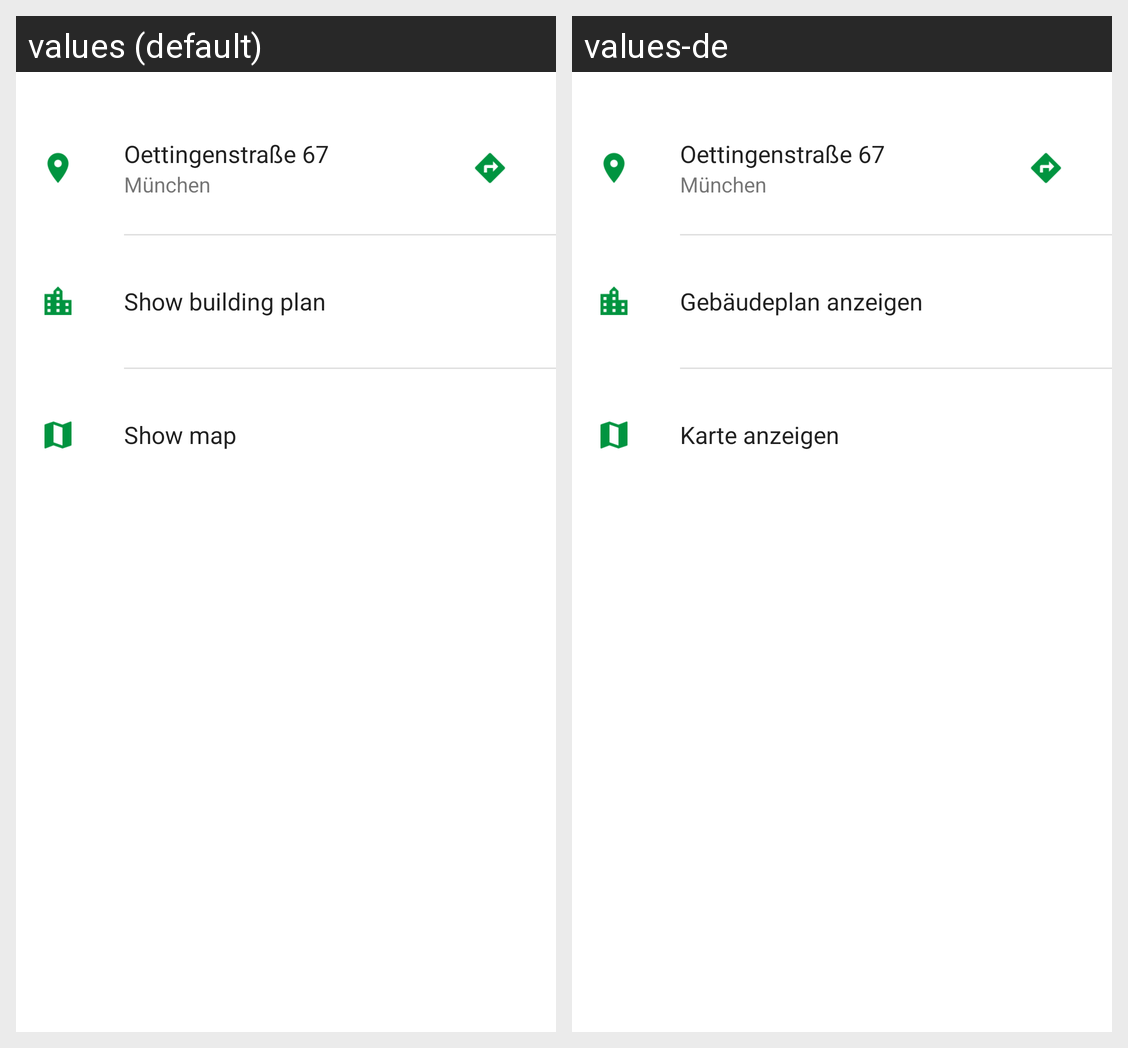

Strings drawn on this Android screen and how each of the app's shown locales translates them:
Android screen res/layout/activity_buildingdetail_content.xml rendered under 2 locales, left to right: values (default), values-de. Device: Nexus 5 (rendered at 1080×1920; each locale shown at half size, 540×960, under a caption strip naming it); theme AppTheme.
Strings drawn on this screen, with the default value and each locale's value (text and hints the layout hard-codes, and strings that could not be matched under every locale, appear in the picture but are not listed):

building_show_floorview
  values: Show building plan
  values-de: Gebäudeplan anzeigen

building_show_map
  values: Show map
  values-de: Karte anzeigen
